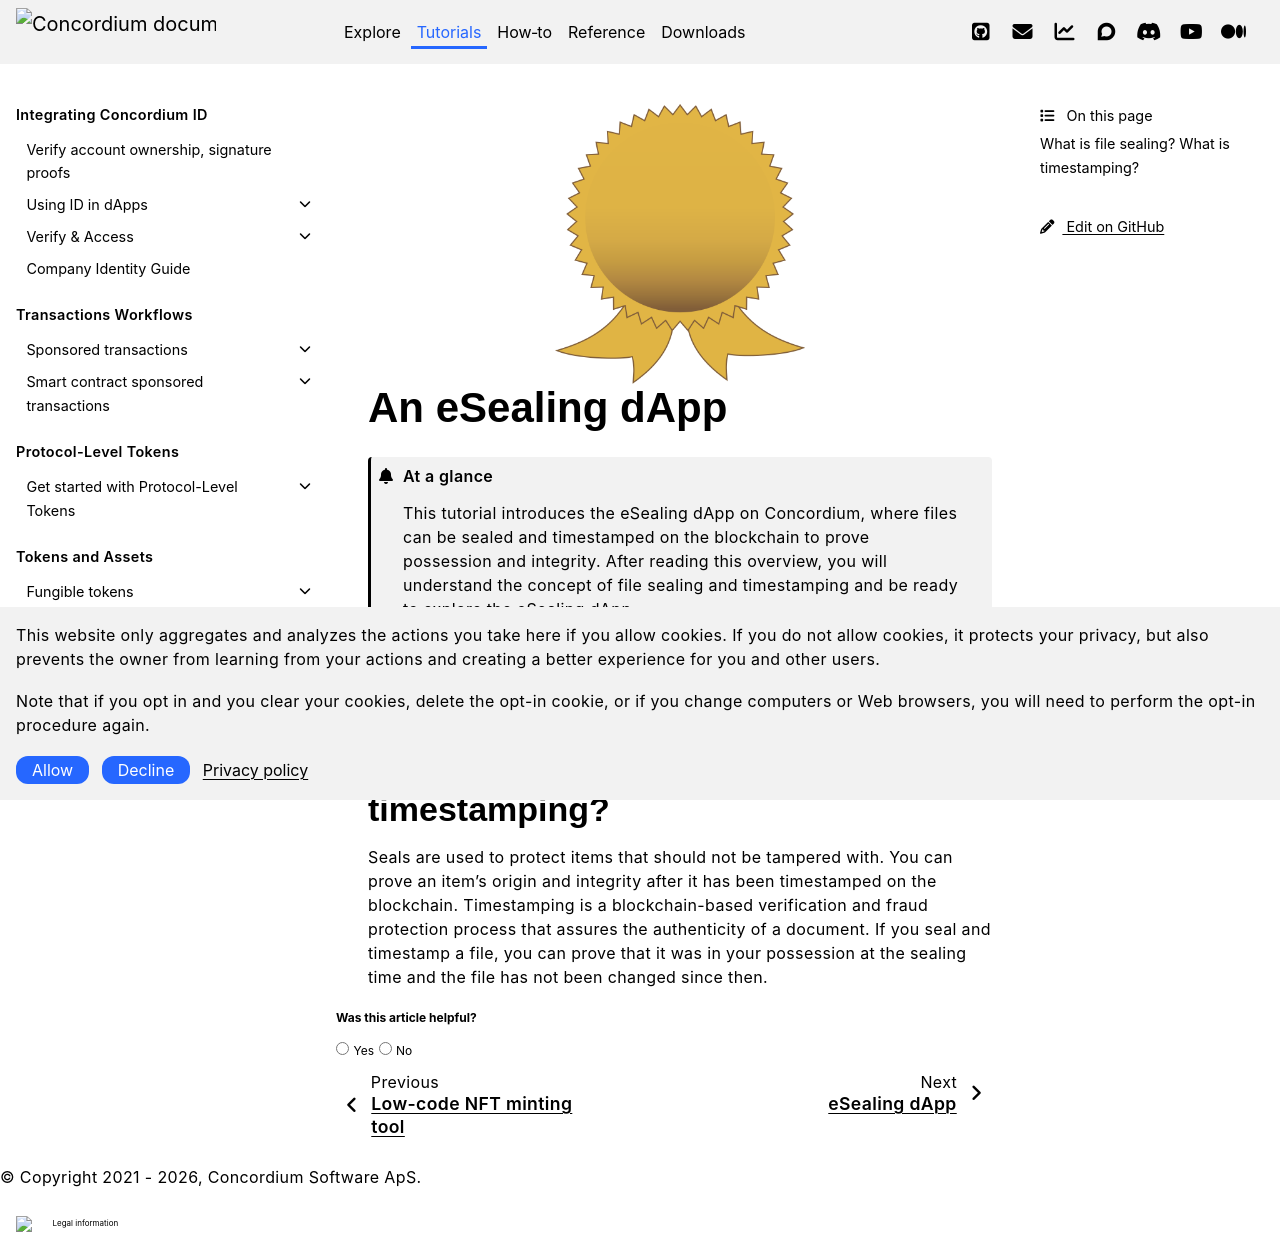

repository: Concordium/concordium.github.io · page: en/mainnet/tutorials/eSealing/index.html · generator: sphinx

.. _eSealing:

.. image:: eSealing.png
   :width: 40%
   :align: center
   :alt: An eSealing dApp

================
An eSealing dApp
================

.. admonition:: At a glance

   This tutorial introduces the eSealing dApp on Concordium, where files can be sealed and timestamped on the blockchain to prove possession and integrity. After reading this overview, you will understand the concept of file sealing and timestamping and be ready to explore the eSealing dApp.

In this tutorial, you are going to get familiar with the deployed eSealing smart contract on testnet and explore the associated website.

What is file sealing? What is timestamping?
===========================================

Seals are used to protect items that should not be tampered with.
You can prove an item's origin and integrity after it has been timestamped
on the blockchain. Timestamping is a blockchain-based verification and
fraud protection process that assures the authenticity of a document.
If you seal and timestamp a file, you can prove that it was in your possession
at the sealing time and the file has not been changed since then.

.. toctree::
   :hidden:
   :maxdepth: 1

   Exploring the eSealing dapp <./eSealing_dapp>
